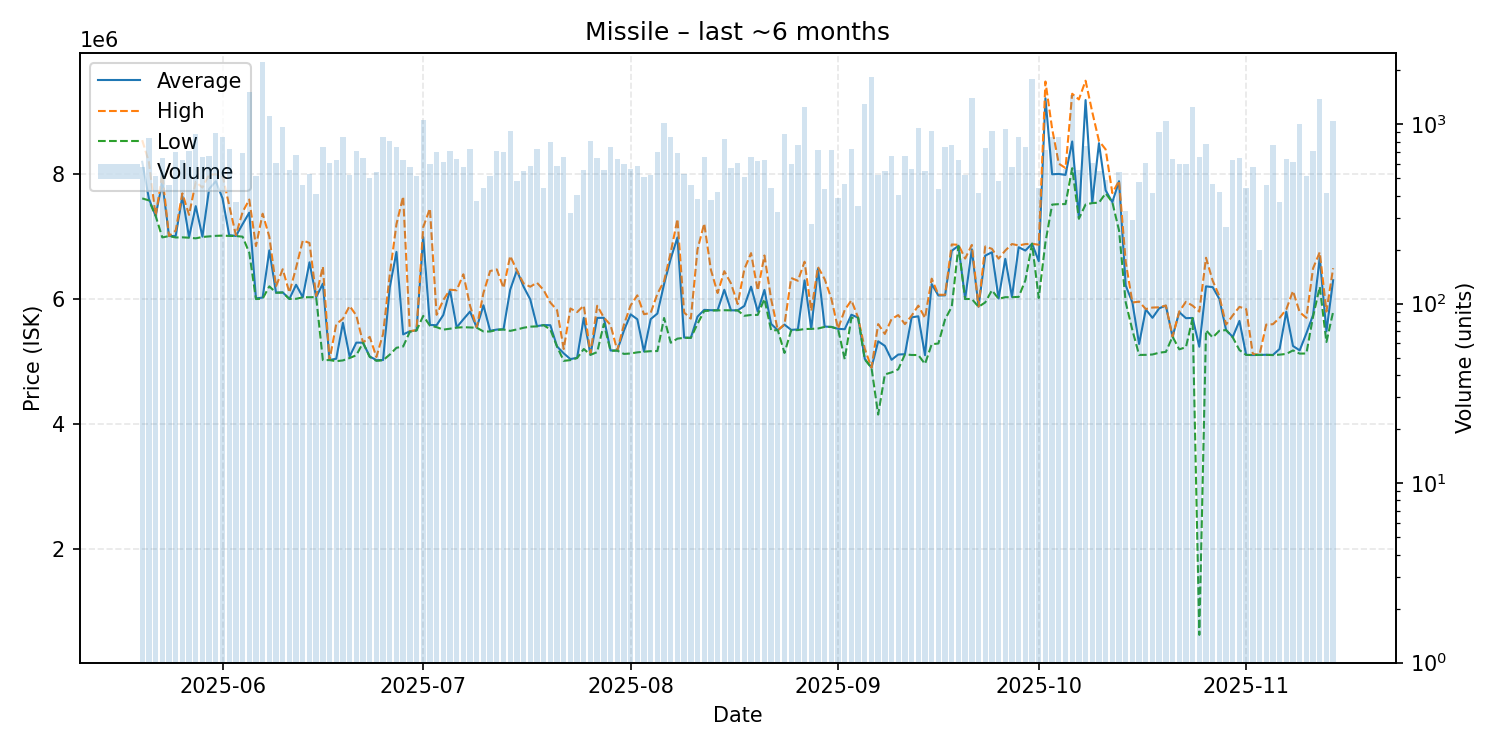

Data behind this chart, as committed beside it:
date, average, highest, lowest, order_count, volume
2025-05-20, 8199500, 8546000, 7613000, 153, 574
2025-05-21, 7608000, 8194000, 7581000, 152, 837
2025-05-22, 7334000, 7334000, 7334000, 119, 511
2025-05-23, 7879000, 7999000, 6988000, 120, 648
2025-05-24, 7010000, 7011000, 7009000, 140, 458
2025-05-25, 7011000, 7098000, 6987000, 148, 696
2025-05-26, 7645500, 7694000, 6989000, 161, 630
2025-05-27, 6990000, 7349000, 6983000, 170, 711
2025-05-28, 7489000, 7877000, 6973000, 164, 883
2025-05-29, 7000000, 7786000, 6995000, 130, 657
2025-05-30, 7764000, 7997000, 7004000, 165, 668
2025-05-31, 7888000, 7999000, 7013000, 187, 891
2025-06-01, 7615000, 7981000, 7017000, 203, 843
2025-06-02, 7024000, 7500000, 7012000, 177, 723
2025-06-03, 7011000, 7024500, 7010000, 123, 367
2025-06-04, 7200000, 7394000, 7000000, 137, 689
2025-06-05, 7385000, 7595000, 6743000, 241, 1505
2025-06-06, 6011000, 6849000, 6000000, 159, 513
2025-06-07, 6024000, 7368000, 6008000, 178, 2208
2025-06-08, 6780000, 6998000, 6204000, 210, 1108
2025-06-09, 6103000, 6205000, 6102000, 142, 611
2025-06-10, 6107000, 6478000, 6104000, 148, 961
2025-06-11, 6003000, 6103000, 6002000, 136, 556
2025-06-12, 6229000, 6504000, 6004000, 158, 671
2025-06-13, 6030000, 6939000, 6028000, 130, 460
2025-06-14, 6589000, 6899000, 6029000, 144, 528
2025-06-15, 6031000, 6050000, 6031000, 120, 408
2025-06-16, 6247000, 6521000, 5022000, 169, 743
2025-06-17, 5024000, 5024000, 5022000, 146, 606
2025-06-18, 5044000, 5599000, 5005000, 122, 634
2025-06-19, 5620000, 5685000, 5017000, 162, 850
2025-06-20, 5078000, 5889000, 5055000, 130, 521
2025-06-21, 5302000, 5738000, 5100000, 170, 704
2025-06-22, 5301000, 5303000, 5300000, 155, 646
2025-06-23, 5081000, 5394000, 5073000, 146, 503
2025-06-24, 5021000, 5072000, 5010000, 110, 538
2025-06-25, 5023000, 5440000, 5020000, 167, 847
2025-06-26, 6186000, 6394000, 5110000, 179, 810
2025-06-27, 6755000, 7201000, 5219000, 176, 742
2025-06-28, 5434000, 7644000, 5240000, 152, 635
2025-06-29, 5483000, 5485000, 5475000, 154, 574
2025-06-30, 5498000, 5502000, 5497000, 124, 511
2025-07-01, 6993000, 7153000, 5730000, 172, 1057
2025-07-02, 5585000, 7450000, 5575000, 129, 599
2025-07-03, 5581000, 5747500, 5550000, 113, 695
2025-07-04, 5745000, 5984000, 5510000, 132, 615
2025-07-05, 6146000, 6150000, 5525000, 129, 704
2025-07-06, 5546000, 6141000, 5542000, 145, 641
2025-07-07, 5675500, 6397000, 5549000, 122, 574
2025-07-08, 5800000, 5893000, 5545000, 143, 723
2025-07-09, 5542000, 5547000, 5541000, 87, 375
2025-07-10, 5900000, 6098000, 5481000, 120, 442
2025-07-11, 5492000, 6449000, 5480000, 119, 512
2025-07-12, 5511000, 6475000, 5507000, 149, 711
2025-07-13, 5517000, 6177000, 5512000, 150, 697
2025-07-14, 6150000, 6690000, 5490000, 157, 920
2025-07-15, 6460000, 6460000, 5513000, 116, 483
2025-07-16, 6199000, 6250000, 5540000, 111, 548
2025-07-17, 5994000, 6198000, 5558000, 110, 585
2025-07-18, 5567000, 6262000, 5562000, 125, 729
... 119 more rows
